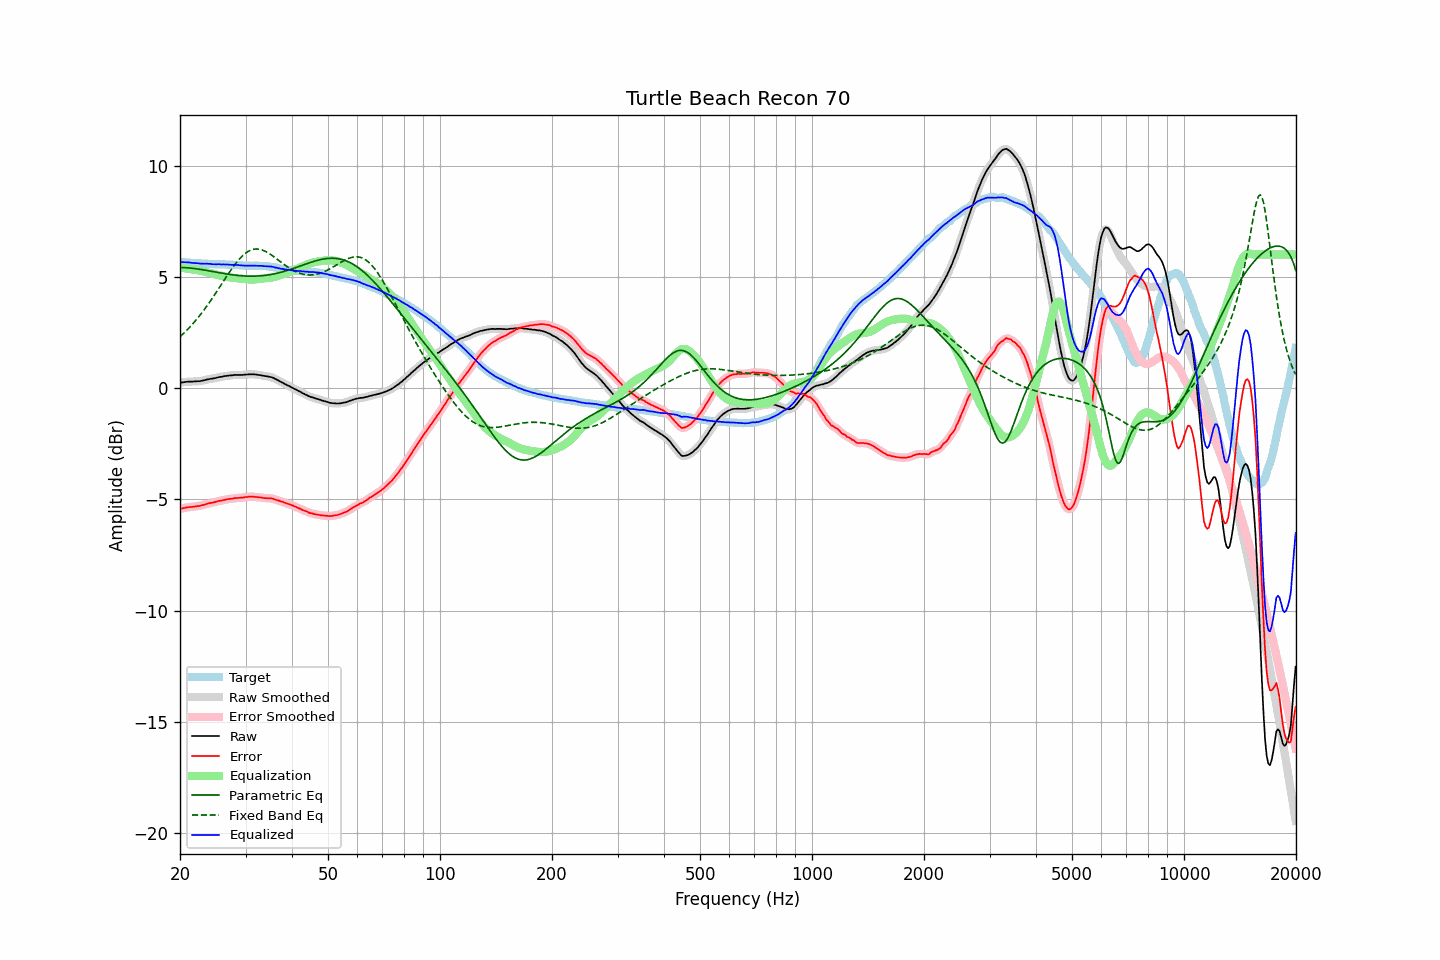

Values plotted in this chart, from the file beside it:
frequency, raw, error, smoothed, error_smoothed, equalization, parametric_eq, fixed_band_eq, equalized_raw, equalized_smoothed, target
20.00, 0.23, -5.43, 0.23, -5.43, 5.42, 5.42, 2.31, 5.66, 5.66, 5.66
20.20, 0.25, -5.41, 0.25, -5.41, 5.41, 5.42, 2.38, 5.66, 5.66, 5.66
20.40, 0.26, -5.39, 0.26, -5.39, 5.40, 5.42, 2.45, 5.66, 5.66, 5.65
20.61, 0.27, -5.38, 0.27, -5.38, 5.38, 5.41, 2.51, 5.66, 5.66, 5.65
20.81, 0.28, -5.36, 0.28, -5.36, 5.37, 5.41, 2.59, 5.65, 5.65, 5.64
21.02, 0.29, -5.35, 0.29, -5.35, 5.36, 5.40, 2.66, 5.65, 5.65, 5.64
21.23, 0.29, -5.34, 0.29, -5.34, 5.35, 5.40, 2.74, 5.64, 5.64, 5.63
21.44, 0.29, -5.34, 0.29, -5.34, 5.34, 5.39, 2.81, 5.63, 5.63, 5.63
21.66, 0.29, -5.33, 0.29, -5.33, 5.33, 5.38, 2.89, 5.62, 5.62, 5.62
21.87, 0.30, -5.32, 0.30, -5.32, 5.32, 5.37, 2.98, 5.62, 5.62, 5.62
22.09, 0.30, -5.31, 0.30, -5.31, 5.31, 5.36, 3.06, 5.61, 5.61, 5.61
22.31, 0.31, -5.30, 0.31, -5.30, 5.30, 5.35, 3.15, 5.61, 5.61, 5.61
22.54, 0.31, -5.30, 0.32, -5.29, 5.29, 5.34, 3.24, 5.60, 5.60, 5.61
22.76, 0.32, -5.28, 0.33, -5.28, 5.27, 5.33, 3.33, 5.59, 5.60, 5.60
22.99, 0.34, -5.26, 0.34, -5.26, 5.25, 5.32, 3.42, 5.60, 5.59, 5.60
23.22, 0.35, -5.24, 0.36, -5.24, 5.24, 5.31, 3.52, 5.59, 5.59, 5.59
23.45, 0.37, -5.22, 0.37, -5.22, 5.22, 5.30, 3.62, 5.59, 5.59, 5.59
23.69, 0.39, -5.20, 0.39, -5.19, 5.20, 5.28, 3.72, 5.59, 5.59, 5.59
23.92, 0.40, -5.17, 0.40, -5.18, 5.18, 5.27, 3.82, 5.58, 5.59, 5.58
24.16, 0.42, -5.15, 0.42, -5.16, 5.16, 5.26, 3.92, 5.58, 5.58, 5.58
24.40, 0.42, -5.15, 0.43, -5.15, 5.14, 5.24, 4.03, 5.57, 5.57, 5.58
24.65, 0.44, -5.13, 0.44, -5.13, 5.13, 5.23, 4.13, 5.57, 5.57, 5.57
24.89, 0.45, -5.11, 0.45, -5.11, 5.11, 5.22, 4.24, 5.56, 5.56, 5.56
25.14, 0.47, -5.09, 0.47, -5.09, 5.09, 5.20, 4.35, 5.57, 5.57, 5.56
25.39, 0.49, -5.07, 0.49, -5.07, 5.08, 5.19, 4.46, 5.57, 5.56, 5.56
25.65, 0.50, -5.06, 0.50, -5.06, 5.06, 5.18, 4.58, 5.56, 5.56, 5.56
25.91, 0.51, -5.05, 0.52, -5.04, 5.04, 5.16, 4.69, 5.56, 5.56, 5.56
26.16, 0.53, -5.03, 0.53, -5.03, 5.03, 5.15, 4.80, 5.56, 5.56, 5.56
26.43, 0.54, -5.02, 0.54, -5.01, 5.01, 5.14, 4.91, 5.56, 5.56, 5.56
26.69, 0.55, -5.00, 0.55, -5.00, 5.00, 5.13, 5.02, 5.55, 5.55, 5.55
26.96, 0.56, -4.98, 0.56, -4.99, 4.99, 5.12, 5.13, 5.55, 5.55, 5.55
27.23, 0.57, -4.97, 0.57, -4.98, 4.98, 5.11, 5.23, 5.55, 5.54, 5.55
27.50, 0.57, -4.97, 0.58, -4.97, 4.97, 5.10, 5.34, 5.54, 5.54, 5.54
27.77, 0.58, -4.96, 0.58, -4.96, 4.96, 5.09, 5.44, 5.54, 5.54, 5.54
28.05, 0.59, -4.94, 0.59, -4.95, 4.95, 5.08, 5.54, 5.54, 5.54, 5.53
28.33, 0.59, -4.94, 0.59, -4.94, 4.94, 5.07, 5.63, 5.53, 5.53, 5.53
28.62, 0.59, -4.94, 0.59, -4.93, 4.93, 5.06, 5.72, 5.53, 5.53, 5.53
28.90, 0.59, -4.93, 0.59, -4.93, 4.93, 5.05, 5.80, 5.52, 5.52, 5.52
29.19, 0.59, -4.92, 0.59, -4.92, 4.92, 5.05, 5.88, 5.51, 5.51, 5.52
29.48, 0.59, -4.92, 0.60, -4.91, 4.91, 5.04, 5.95, 5.50, 5.51, 5.52
29.78, 0.60, -4.90, 0.60, -4.91, 4.90, 5.04, 6.02, 5.50, 5.50, 5.50
30.08, 0.61, -4.89, 0.61, -4.89, 4.89, 5.04, 6.07, 5.51, 5.50, 5.50
30.38, 0.61, -4.89, 0.62, -4.88, 4.89, 5.03, 6.12, 5.50, 5.50, 5.50
30.68, 0.62, -4.88, 0.62, -4.88, 4.88, 5.03, 6.17, 5.50, 5.50, 5.50
30.99, 0.62, -4.87, 0.62, -4.87, 4.88, 5.03, 6.20, 5.50, 5.50, 5.50
31.30, 0.62, -4.87, 0.62, -4.87, 4.88, 5.03, 6.22, 5.50, 5.50, 5.49
31.61, 0.62, -4.88, 0.62, -4.88, 4.88, 5.03, 6.24, 5.50, 5.50, 5.50
31.93, 0.61, -4.89, 0.61, -4.89, 4.89, 5.03, 6.25, 5.50, 5.50, 5.50
32.24, 0.60, -4.90, 0.60, -4.90, 4.90, 5.04, 6.25, 5.50, 5.50, 5.50
32.57, 0.59, -4.90, 0.59, -4.90, 4.90, 5.04, 6.24, 5.50, 5.50, 5.50
32.89, 0.58, -4.91, 0.58, -4.91, 4.91, 5.04, 6.23, 5.50, 5.49, 5.49
33.22, 0.57, -4.92, 0.57, -4.92, 4.92, 5.05, 6.21, 5.49, 5.49, 5.49
33.55, 0.55, -4.94, 0.56, -4.93, 4.93, 5.06, 6.18, 5.48, 5.48, 5.49
33.89, 0.54, -4.94, 0.54, -4.94, 4.93, 5.07, 6.15, 5.48, 5.48, 5.49
34.23, 0.53, -4.94, 0.53, -4.95, 4.94, 5.08, 6.11, 5.47, 5.47, 5.47
34.57, 0.52, -4.95, 0.52, -4.95, 4.95, 5.09, 6.07, 5.47, 5.47, 5.47
34.92, 0.50, -4.96, 0.51, -4.95, 4.96, 5.10, 6.02, 5.46, 5.47, 5.46
35.27, 0.49, -4.95, 0.49, -4.96, 4.97, 5.11, 5.98, 5.46, 5.46, 5.45
35.62, 0.46, -4.97, 0.46, -4.98, 4.98, 5.13, 5.92, 5.45, 5.44, 5.43
35.97, 0.42, -5.01, 0.43, -5.00, 5.00, 5.14, 5.87, 5.42, 5.43, 5.43
... 635 more rows
